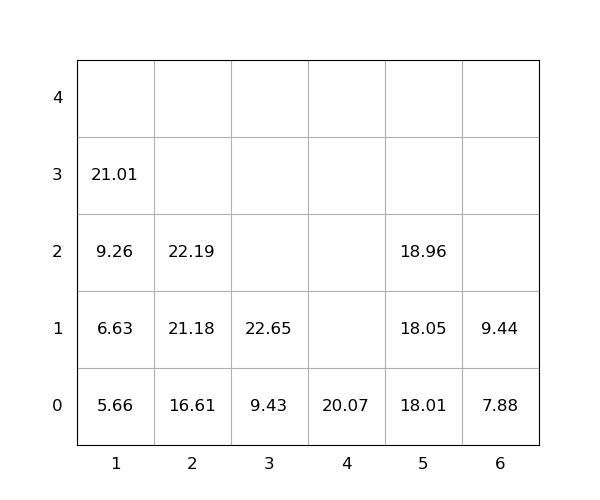

The file beside this chart, header and first rows:
idx, loc_x, loc_y, loc_z, weight, seq, emerg, reloc, size(ft)
1, 2, 0, 0, 16.61, 0, 0, 0, 20
2, 1, 0, 0, 5.66, 0, 0, 0, 20
3, 5, 0, 0, 18.01, 0, 0, 0, 20
4, 3, 0, 0, 9.43, 0, 0, 0, 20
5, 5, 0, 1, 18.05, 0, 0, 0, 20
6, 4, 0, 0, 20.07, 1, 0, 0, 20
7, 2, 0, 1, 21.18, 2, 0, 0, 20
8, 3, 0, 1, 22.65, 3, 0, 0, 20
9, 6, 0, 0, 7.88, 4, 0, 0, 20
10, 6, 0, 1, 9.44, 5, 0, 0, 20
11, 1, 0, 1, 6.63, 6, 0, 0, 20
12, 1, 0, 2, 9.26, 7, 0, 0, 20
13, 5, 0, 2, 18.96, 8, 0, 0, 20
14, 1, 0, 3, 21.01, 9, 0, 0, 20
15, 2, 0, 2, 22.19, 10, 0, 0, 20
